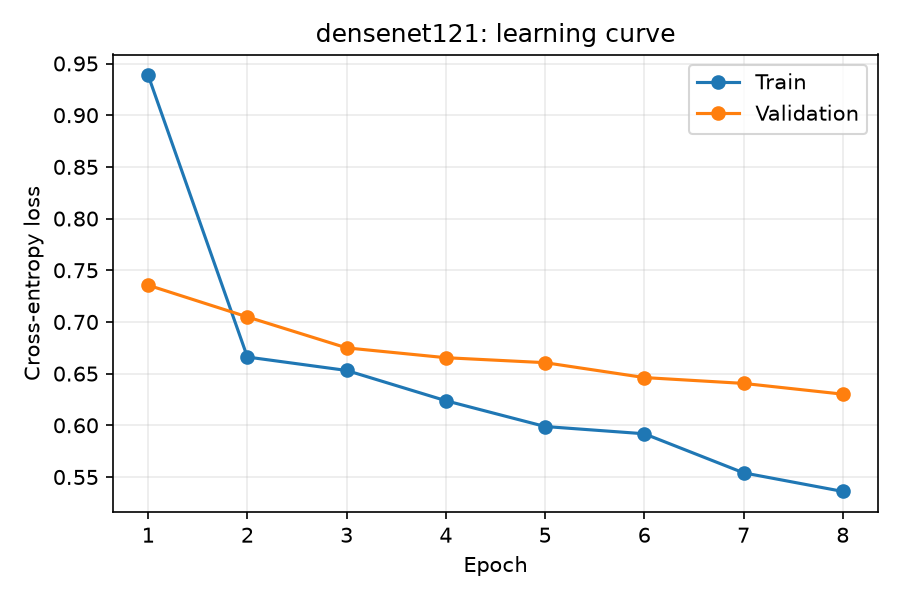

The data file committed next to this chart (first rows):
epoch, train_loss, validation_loss
1, 0.9386, 0.7356
2, 0.6661, 0.7048
3, 0.6531, 0.6749
4, 0.6238, 0.6654
5, 0.5988, 0.6606
6, 0.5918, 0.6462
7, 0.554, 0.6405
8, 0.536, 0.6301
